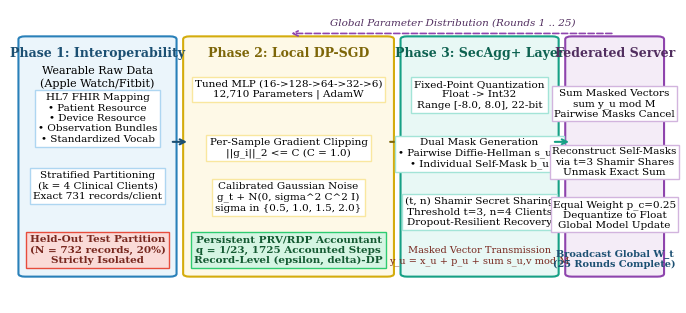
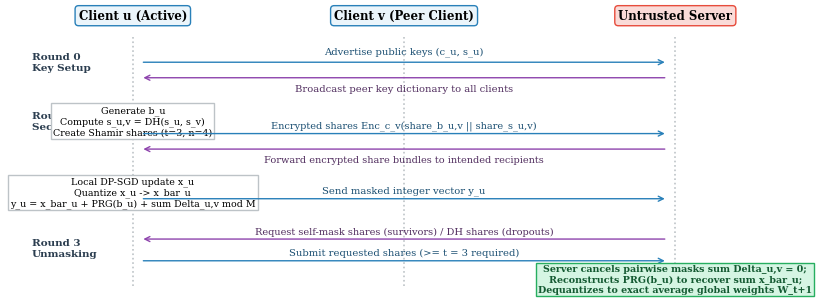
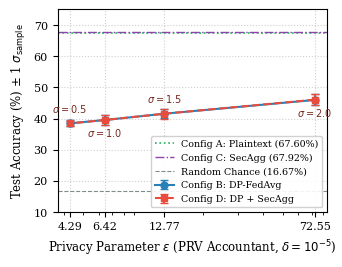

Generate these figures, in order, with matplotlib:
import matplotlib.pyplot as plt
import numpy as np
import os

os.makedirs('figures', exist_ok=True)

# Set global styles
plt.rcParams['font.family'] = 'serif'
plt.rcParams['font.serif'] = ['Times New Roman', 'DejaVu Serif', 'Times']
plt.rcParams['font.size'] = 9
plt.rcParams['axes.labelsize'] = 9
plt.rcParams['axes.titlesize'] = 10
plt.rcParams['xtick.labelsize'] = 8
plt.rcParams['ytick.labelsize'] = 8
plt.rcParams['legend.fontsize'] = 8
plt.rcParams['figure.titlesize'] = 11

# ==========================================
# FIGURE 1: SYSTEM ARCHITECTURE
# ==========================================
fig, ax = plt.subplots(figsize=(7.16, 3.2), dpi=300)
ax.axis('off')

from matplotlib.patches import FancyBboxPatch

# Bounding boxes for main components
# 1. Healthcare Data & FHIR Ingestion (Left)
rect_fhir = FancyBboxPatch((0.02, 0.1), 0.22, 0.8, facecolor='#EBF5FB', edgecolor='#2980B9', lw=1.5, boxstyle="round,pad=0.01")
ax.add_patch(rect_fhir)
ax.text(0.13, 0.85, "Phase 1: Interoperability", ha='center', va='center', weight='bold', color='#1B4F72', fontsize=9)
ax.text(0.13, 0.77, "Wearable Raw Data\n(Apple Watch/Fitbit)", ha='center', va='center', fontsize=8)
ax.text(0.13, 0.63, "HL7 FHIR Mapping\n• Patient Resource\n• Device Resource\n• Observation Bundles\n• Standardized Vocab", ha='center', va='center', fontsize=7.5, bbox=dict(boxstyle="square,pad=0.3", fc='white', ec='#AED6F1'))
ax.text(0.13, 0.40, "Stratified Partitioning\n(k = 4 Clinical Clients)\nExact 731 records/client", ha='center', va='center', fontsize=7.5, bbox=dict(boxstyle="square,pad=0.3", fc='white', ec='#AED6F1'))
ax.text(0.13, 0.18, "Held-Out Test Partition\n(N = 732 records, 20%)\nStrictly Isolated", ha='center', va='center', fontsize=7.5, weight='bold', color='#78281F', bbox=dict(boxstyle="square,pad=0.3", fc='#FADBD8', ec='#E74C3C'))

# Arrow FHIR to Clients
ax.annotate("", xy=(0.27, 0.55), xytext=(0.24, 0.55), arrowprops=dict(arrowstyle="->", lw=1.5, color='#1B4F72'))

# 2. Decentralized Clients & DP-SGD (Center-Left)
rect_clients = FancyBboxPatch((0.27, 0.1), 0.30, 0.8, facecolor='#FEF9E7', edgecolor='#D4AC0D', lw=1.5, boxstyle="round,pad=0.01")
ax.add_patch(rect_clients)
ax.text(0.42, 0.85, "Phase 2: Local DP-SGD", ha='center', va='center', weight='bold', color='#7D6608', fontsize=9)
ax.text(0.42, 0.73, "Tuned MLP (16->128->64->32->6)\n12,710 Parameters | AdamW", ha='center', va='center', fontsize=7.5, bbox=dict(boxstyle="square,pad=0.3", fc='white', ec='#F9E79F'))
ax.text(0.42, 0.53, "Per-Sample Gradient Clipping\n||g_i||_2 <= C (C = 1.0)", ha='center', va='center', fontsize=7.5, bbox=dict(boxstyle="square,pad=0.3", fc='white', ec='#F9E79F'))
ax.text(0.42, 0.36, "Calibrated Gaussian Noise\ng_t + N(0, sigma^2 C^2 I)\nsigma in {0.5, 1.0, 1.5, 2.0}", ha='center', va='center', fontsize=7.5, bbox=dict(boxstyle="square,pad=0.3", fc='white', ec='#F9E79F'))
ax.text(0.42, 0.18, "Persistent PRV/RDP Accountant\nq = 1/23, 1725 Accounted Steps\nRecord-Level (epsilon, delta)-DP", ha='center', va='center', fontsize=7.5, weight='bold', color='#145A32', bbox=dict(boxstyle="square,pad=0.3", fc='#D5F5E3', ec='#2ECC71'))

# Arrow Clients to SecAgg
ax.annotate("", xy=(0.60, 0.55), xytext=(0.57, 0.55), arrowprops=dict(arrowstyle="->", lw=1.5, color='#7D6608'))

# 3. Secure Aggregation Engine (Center-Right)
rect_secagg = FancyBboxPatch((0.60, 0.1), 0.22, 0.8, facecolor='#E8F8F5', edgecolor='#16A085', lw=1.5, boxstyle="round,pad=0.01")
ax.add_patch(rect_secagg)
ax.text(0.71, 0.85, "Phase 3: SecAgg+ Layer", ha='center', va='center', weight='bold', color='#0E6251', fontsize=9)
ax.text(0.71, 0.71, "Fixed-Point Quantization\nFloat -> Int32\nRange [-8.0, 8.0], 22-bit", ha='center', va='center', fontsize=7.5, bbox=dict(boxstyle="square,pad=0.3", fc='white', ec='#A3E4D7'))
ax.text(0.71, 0.51, "Dual Mask Generation\n• Pairwise Diffie-Hellman s_u,v\n• Individual Self-Mask b_u", ha='center', va='center', fontsize=7.5, bbox=dict(boxstyle="square,pad=0.3", fc='white', ec='#A3E4D7'))
ax.text(0.71, 0.31, "(t, n) Shamir Secret Sharing\nThreshold t=3, n=4 Clients\nDropout-Resilient Recovery", ha='center', va='center', fontsize=7.5, bbox=dict(boxstyle="square,pad=0.3", fc='white', ec='#A3E4D7'))
ax.text(0.71, 0.16, "Masked Vector Transmission\ny_u = x_u + p_u + sum s_u,v mod M", ha='center', va='center', fontsize=7, color='#78281F')

# Arrow SecAgg to Server
ax.annotate("", xy=(0.85, 0.55), xytext=(0.82, 0.55), arrowprops=dict(arrowstyle="->", lw=1.5, color='#16A085'))

# 4. Global Server Aggregation (Right)
rect_server = FancyBboxPatch((0.85, 0.1), 0.13, 0.8, facecolor='#F4ECF7', edgecolor='#8E44AD', lw=1.5, boxstyle="round,pad=0.01")
ax.add_patch(rect_server)
ax.text(0.915, 0.85, "Federated Server", ha='center', va='center', weight='bold', color='#512E5F', fontsize=9)
ax.text(0.915, 0.68, "Sum Masked Vectors\nsum y_u mod M\nPairwise Masks Cancel", ha='center', va='center', fontsize=7.5, bbox=dict(boxstyle="square,pad=0.2", fc='white', ec='#D2B4DE'))
ax.text(0.915, 0.48, "Reconstruct Self-Masks\nvia t=3 Shamir Shares\nUnmask Exact Sum", ha='center', va='center', fontsize=7.5, bbox=dict(boxstyle="square,pad=0.2", fc='white', ec='#D2B4DE'))
ax.text(0.915, 0.30, "Equal Weight p_c=0.25\nDequantize to Float\nGlobal Model Update", ha='center', va='center', fontsize=7.5, bbox=dict(boxstyle="square,pad=0.2", fc='white', ec='#D2B4DE'))
ax.text(0.915, 0.15, "Broadcast Global W_t\n(25 Rounds Complete)", ha='center', va='center', fontsize=7, weight='bold', color='#1B4F72')

# Feedback loop arrow from Server back to Clients
ax.annotate("", xy=(0.42, 0.92), xytext=(0.915, 0.92), arrowprops=dict(arrowstyle="->", lw=1.2, color='#8E44AD', linestyle='dashed'))
ax.text(0.67, 0.94, "Global Parameter Distribution (Rounds 1 .. 25)", ha='center', va='bottom', fontsize=7.5, style='italic', color='#512E5F')

plt.tight_layout()
fig.savefig('figures/fig1_system_architecture.pdf', format='pdf', bbox_inches='tight')
fig.savefig('figures/fig1_system_architecture.png', format='png', dpi=300, bbox_inches='tight')
plt.close(fig)
print("Fig 1 generated successfully.")

# ==========================================
# FIGURE 2: SECAGG+ PROTOCOL INTERACTION FLOW
# ==========================================
fig, ax = plt.subplots(figsize=(7.16, 3.0), dpi=300)
ax.axis('off')

# Timeline columns: Client u, Client v, Federated Server
ax.text(0.15, 0.92, "Client u (Active)", ha='center', va='center', weight='bold', fontsize=8.5, bbox=dict(boxstyle="round,pad=0.3", fc='#EBF5FB', ec='#2980B9'))
ax.text(0.50, 0.92, "Client v (Peer Client)", ha='center', va='center', weight='bold', fontsize=8.5, bbox=dict(boxstyle="round,pad=0.3", fc='#EBF5FB', ec='#2980B9'))
ax.text(0.85, 0.92, "Untrusted Server", ha='center', va='center', weight='bold', fontsize=8.5, bbox=dict(boxstyle="round,pad=0.3", fc='#FADBD8', ec='#E74C3C'))

# Vertical lifelines
ax.plot([0.15, 0.15], [0.85, 0.05], color='#BDC3C7', lw=1.2, linestyle=':')
ax.plot([0.50, 0.50], [0.85, 0.05], color='#BDC3C7', lw=1.2, linestyle=':')
ax.plot([0.85, 0.85], [0.85, 0.05], color='#BDC3C7', lw=1.2, linestyle=':')

# Round 0: Key Exchange
ax.text(0.02, 0.77, "Round 0\nKey Setup", ha='left', va='center', weight='bold', fontsize=7.5, color='#2C3E50')
ax.annotate("", xy=(0.84, 0.77), xytext=(0.16, 0.77), arrowprops=dict(arrowstyle="->", lw=1.0, color='#2980B9'))
ax.text(0.50, 0.79, "Advertise public keys (c_u, s_u)", ha='center', va='bottom', fontsize=7.2, color='#1B4F72')
ax.annotate("", xy=(0.16, 0.72), xytext=(0.84, 0.72), arrowprops=dict(arrowstyle="->", lw=1.0, color='#8E44AD'))
ax.text(0.50, 0.70, "Broadcast peer key dictionary to all clients", ha='center', va='top', fontsize=7.2, color='#512E5F')

# Round 1: Share Distribution
ax.text(0.02, 0.58, "Round 1\nSecret Share", ha='left', va='center', weight='bold', fontsize=7.5, color='#2C3E50')
ax.text(0.15, 0.58, "Generate b_u\nCompute s_u,v = DH(s_u, s_v)\nCreate Shamir shares (t=3, n=4)", ha='center', va='center', fontsize=6.8, bbox=dict(boxstyle="square,pad=0.2", fc='white', ec='#BDC3C7'))
ax.annotate("", xy=(0.84, 0.54), xytext=(0.16, 0.54), arrowprops=dict(arrowstyle="->", lw=1.0, color='#2980B9'))
ax.text(0.50, 0.55, "Encrypted shares Enc_c_v(share_b_u,v || share_s_u,v)", ha='center', va='bottom', fontsize=7, color='#1B4F72')
ax.annotate("", xy=(0.16, 0.49), xytext=(0.84, 0.49), arrowprops=dict(arrowstyle="->", lw=1.0, color='#8E44AD'))
ax.text(0.50, 0.47, "Forward encrypted share bundles to intended recipients", ha='center', va='top', fontsize=7, color='#512E5F')

# Round 2: Masked Update Collection
ax.text(0.02, 0.35, "Round 2\nMasked Input", ha='left', va='center', weight='bold', fontsize=7.5, color='#2C3E50')
ax.text(0.15, 0.35, "Local DP-SGD update x_u\nQuantize x_u -> x_bar_u\ny_u = x_bar_u + PRG(b_u) + sum Delta_u,v mod M", ha='center', va='center', fontsize=6.8, bbox=dict(boxstyle="square,pad=0.2", fc='white', ec='#BDC3C7'))
ax.annotate("", xy=(0.84, 0.33), xytext=(0.16, 0.33), arrowprops=dict(arrowstyle="->", lw=1.0, color='#2980B9'))
ax.text(0.50, 0.34, "Send masked integer vector y_u", ha='center', va='bottom', fontsize=7.2, color='#1B4F72')

# Round 3: Unmasking & Recovery
ax.text(0.02, 0.17, "Round 3\nUnmasking", ha='left', va='center', weight='bold', fontsize=7.5, color='#2C3E50')
ax.annotate("", xy=(0.16, 0.20), xytext=(0.84, 0.20), arrowprops=dict(arrowstyle="->", lw=1.0, color='#8E44AD'))
ax.text(0.50, 0.21, "Request self-mask shares (survivors) / DH shares (dropouts)", ha='center', va='bottom', fontsize=7, color='#512E5F')
ax.annotate("", xy=(0.84, 0.13), xytext=(0.16, 0.13), arrowprops=dict(arrowstyle="->", lw=1.0, color='#2980B9'))
ax.text(0.50, 0.14, "Submit requested shares (>= t = 3 required)", ha='center', va='bottom', fontsize=7.2, color='#1B4F72')

# Server completion box
ax.text(0.85, 0.07, "Server cancels pairwise masks sum Delta_u,v = 0;\nReconstructs PRG(b_u) to recover sum x_bar_u;\nDequantizes to exact average global weights W_t+1", ha='center', va='center', fontsize=6.8, weight='bold', color='#145A32', bbox=dict(boxstyle="square,pad=0.2", fc='#D5F5E3', ec='#27AE60'))

plt.tight_layout()
fig.savefig('figures/fig2_secagg_workflow.pdf', format='pdf', bbox_inches='tight')
fig.savefig('figures/fig2_secagg_workflow.png', format='png', dpi=300, bbox_inches='tight')
plt.close(fig)
print("Fig 2 generated successfully.")

# ==========================================
# FIGURE 3: PRIVACY-UTILITY TRADEOFF CURVE
# ==========================================
fig, ax1 = plt.subplots(figsize=(3.45, 2.7), dpi=300)

sigmas = [0.5, 1.0, 1.5, 2.0]
prv_eps = [72.55, 12.77, 6.42, 4.29]

# Verified sample standard deviation metrics
acc_b_means = [45.98, 41.56, 39.54, 38.47]
acc_b_stds = [1.75, 1.52, 1.68, 0.99]

acc_d_means = [46.07, 41.56, 39.54, 38.44]
acc_d_stds = [1.82, 1.56, 1.62, 0.93]

# Reference baselines
ref_a_mean = 67.60
ref_a_std = 0.66
ref_c_mean = 67.92
ref_c_std = 1.16

# Plotting Accuracy vs Epsilon
ax1.errorbar(prv_eps, acc_b_means, yerr=acc_b_stds, fmt='o-', color='#2980B9', lw=1.5, capsize=3, label='Config B: DP-FedAvg', markersize=5)
ax1.errorbar(prv_eps, acc_d_means, yerr=acc_d_stds, fmt='s--', color='#E74C3C', lw=1.5, capsize=3, label='Config D: DP + SecAgg', markersize=5)

# Reference baseline horizontal lines
ax1.axhline(ref_a_mean, color='#27AE60', linestyle=':', lw=1.2, label='Config A: Plaintext (67.60%)')
ax1.axhline(ref_c_mean, color='#8E44AD', linestyle='-.', lw=1.0, label='Config C: SecAgg (67.92%)')
ax1.axhline(16.67, color='#7F8C8D', linestyle='--', lw=0.8, label='Random Chance (16.67%)')

ax1.set_xlabel(r'Privacy Parameter $\epsilon$ (PRV Accountant, $\delta=10^{-5}$)', fontsize=8.5)
ax1.set_ylabel(r'Test Accuracy (%) $\pm$ 1 $\sigma_{\rm sample}$', fontsize=8.5)
ax1.set_xscale('log')
ax1.set_xticks([4.29, 6.42, 12.77, 72.55])
ax1.get_xaxis().set_major_formatter(plt.ScalarFormatter())
ax1.set_ylim(10, 75)
ax1.grid(True, linestyle=':', alpha=0.6)

# Annotate noise multipliers
for i, txt in enumerate([r'$\sigma=2.0$', r'$\sigma=1.5$', r'$\sigma=1.0$', r'$\sigma=0.5$']):
    ax1.annotate(txt, (prv_eps[i], acc_d_means[i]), textcoords="offset points", xytext=(0, -12 if i % 2 == 0 else 8), ha='center', fontsize=7, color='#78281F')

ax1.legend(loc='lower right', frameon=True, fontsize=6.8, facecolor='white', framealpha=0.9)

plt.tight_layout()
fig.savefig('figures/fig3_privacy_utility_tradeoff.pdf', format='pdf', bbox_inches='tight')
fig.savefig('figures/fig3_privacy_utility_tradeoff.png', format='png', dpi=300, bbox_inches='tight')
plt.close(fig)
print("Fig 3 generated successfully.")
